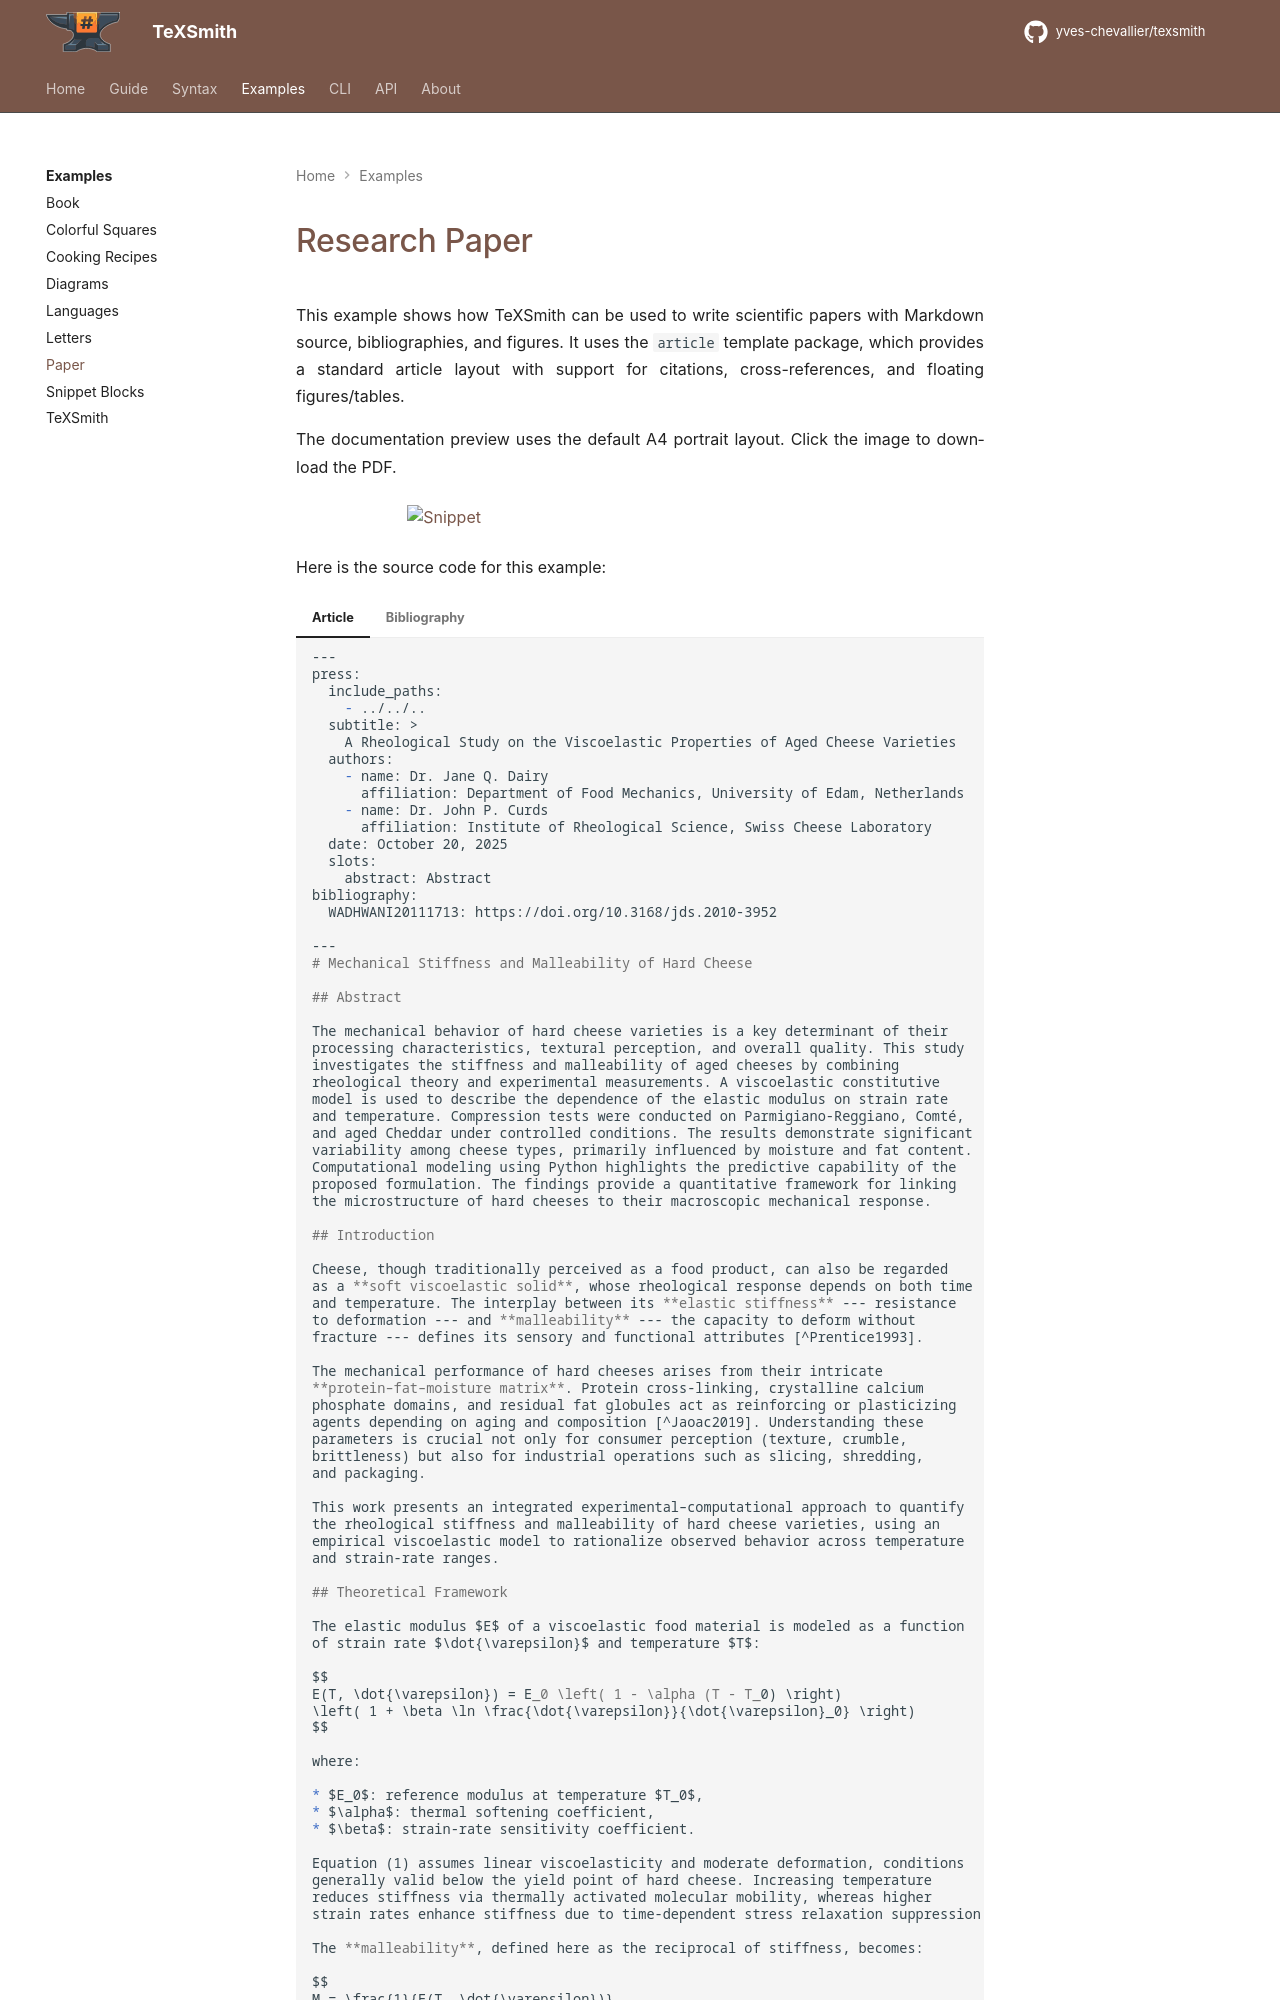

repository: yves-chevallier/texsmith · page: 0.7.0/examples/paper/index.html · generator: mkdocs

---
press:
  include_paths:
    - ../..
---

[](){ #cheese }

# Research Paper

This example shows how TeXSmith can be used to write scientific papers with
Markdown source, bibliographies, and figures. It uses the `article` template
package, which provides a standard article layout with support for
citations, cross-references, and floating figures/tables.

The documentation preview uses the default A4 portrait layout. Click the image
to download the PDF.

```yaml {.snippet caption="Download PDF"}
width: 70%
fragments:
  ts-frame
press:
  frame: true
layout: 2x2
cwd: ../../examples/paper
sources:
  - cheese.md
  - cheese.bib
template: article
```

Here is the source code for this example:

=== "Article"
